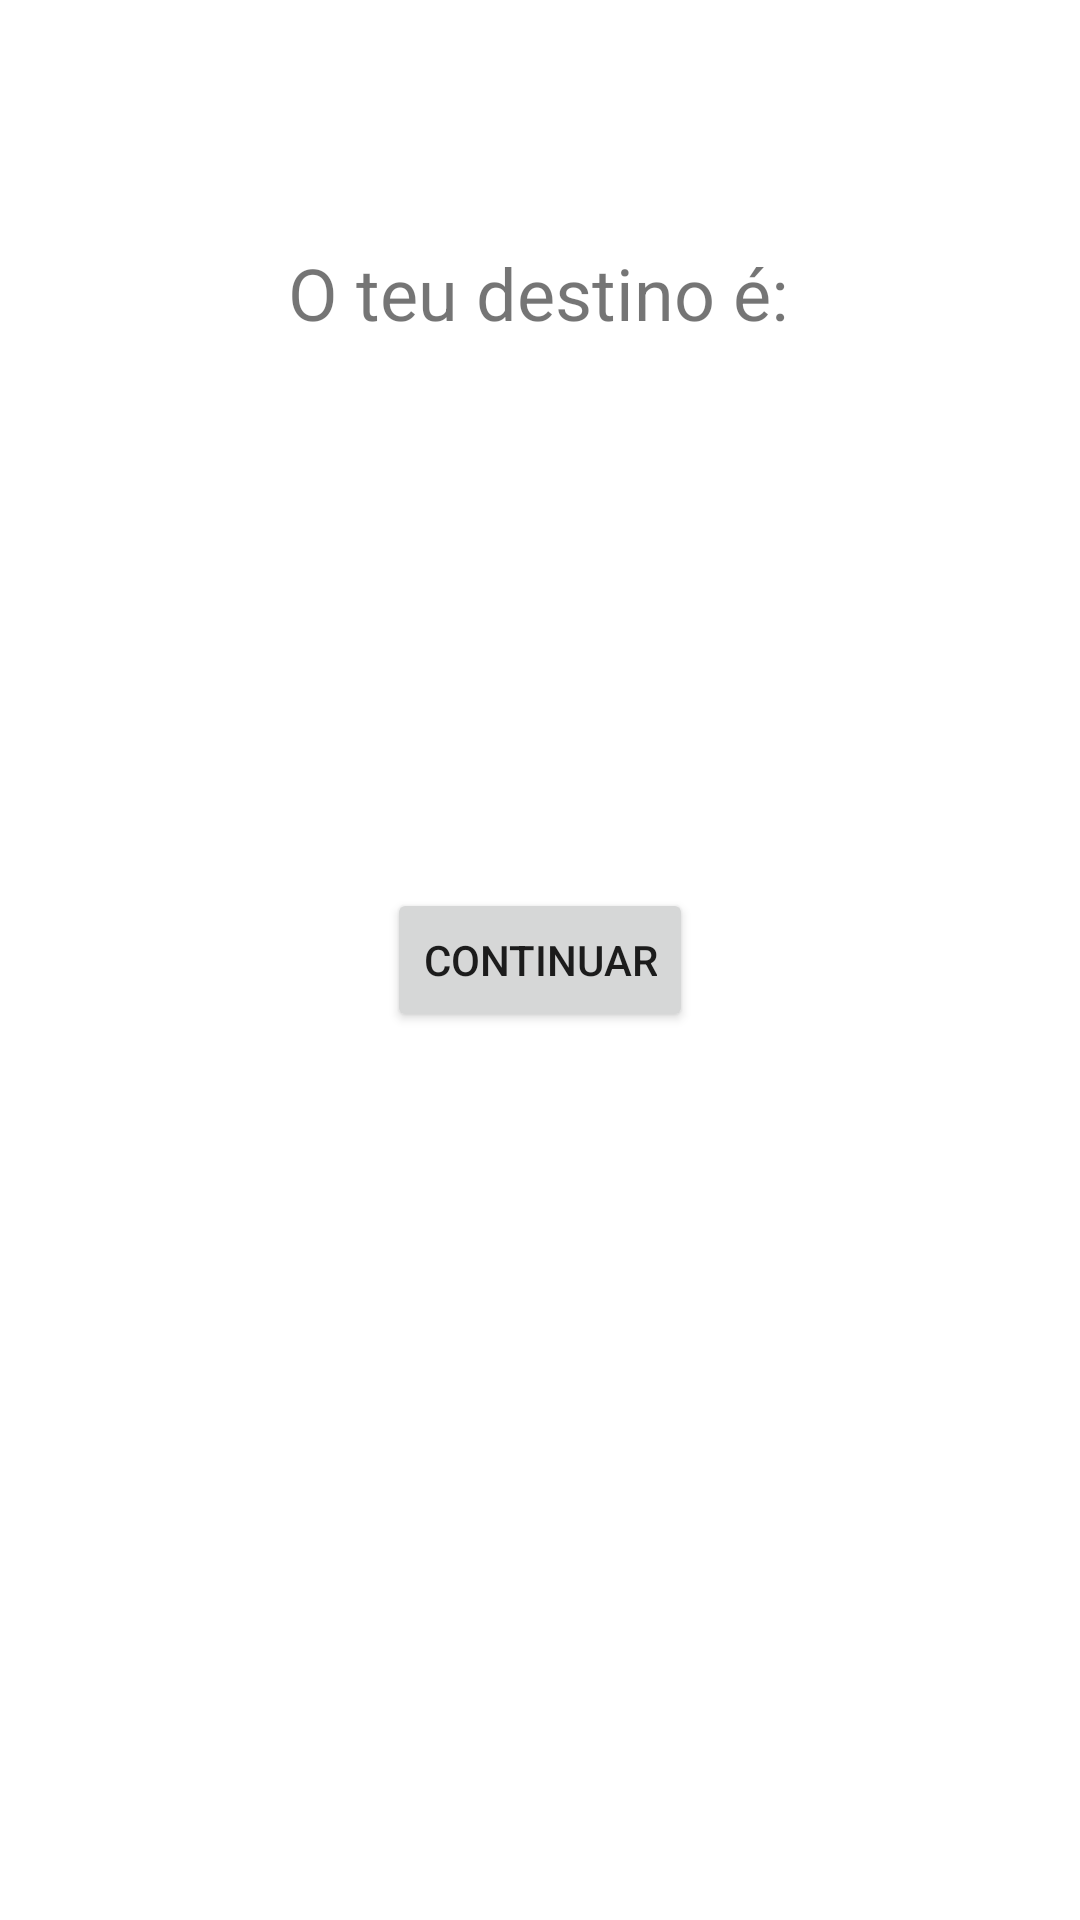

Here is an Android app screen rendered from its layout file. Give the layout XML and the strings, colors and styles it references.
<!-- AndroidManifest.xml: application theme Theme.TravelMobile -->
<!-- res/layout/activity_destiny_choice_view.xml -->
<?xml version="1.0" encoding="utf-8"?>
<androidx.constraintlayout.widget.ConstraintLayout xmlns:android="http://schemas.android.com/apk/res/android"
    xmlns:app="http://schemas.android.com/apk/res-auto"
    xmlns:tools="http://schemas.android.com/tools"
    android:id="@+id/container_button"
    android:layout_width="match_parent"
    android:layout_height="match_parent"
    tools:context=".DestinyChoiceView">

    <TextView
        android:id="@+id/titleView5"
        android:layout_width="wrap_content"
        android:layout_height="wrap_content"
        android:text="O teu destino é:"
        android:textSize="24sp"
        app:layout_constraintBottom_toBottomOf="parent"
        app:layout_constraintEnd_toEndOf="parent"
        app:layout_constraintHorizontal_bias="0.497"
        app:layout_constraintStart_toStartOf="parent"
        app:layout_constraintTop_toTopOf="parent"
        app:layout_constraintVertical_bias="0.134" />

    <Button
        android:id="@+id/nextPeriodBtn"
        android:layout_width="wrap_content"
        android:layout_height="wrap_content"
        android:text="Continuar"
        app:layout_constraintBottom_toBottomOf="parent"
        app:layout_constraintEnd_toEndOf="parent"
        app:layout_constraintStart_toStartOf="parent"
        app:layout_constraintTop_toTopOf="parent" />
</androidx.constraintlayout.widget.ConstraintLayout>
<!-- resources referenced by this layout -->
<resources>
  <style name="Theme.TravelMobile" parent="Theme.MaterialComponents.DayNight.DarkActionBar">
          
          <item name="colorPrimary">@color/purple_500</item>
          <item name="colorPrimaryVariant">@color/purple_700</item>
          <item name="colorOnPrimary">@color/white</item>
          
          <item name="colorSecondary">@color/teal_200</item>
          <item name="colorSecondaryVariant">@color/teal_700</item>
          <item name="colorOnSecondary">@color/black</item>
          
          <item name="android:statusBarColor">?attr/colorPrimaryVariant</item>
          
      </style>
  <!-- not gathered from this repository: default colours our renderer supplied (Android Studio template values) -->
  <color name="purple_500">#FF6200EE</color>
  <color name="purple_700">#FF3700B3</color>
  <color name="teal_200">#FF03DAC5</color>
  <color name="teal_700">#FF018786</color>
  <color name="black">#FF000000</color>
  <color name="white">#FFFFFFFF</color>
</resources>
